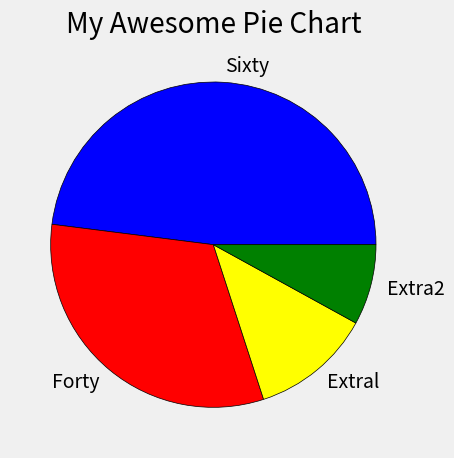

Write Python code to recreate this figure.
from matplotlib import pyplot as plt

plt.style.use("fivethirtyeight")
slice = [120, 80, 30, 20]
labels = ["Sixty", "Forty", 'Extral','Extra2']
colors = ['blue','red','yellow','green']


plt.pie(slice, labels=labels, colors=colors, 
        wedgeprops={"edgecolor": "black"})

plt.title("My Awesome Pie Chart")
plt.tight_layout()
plt.show()